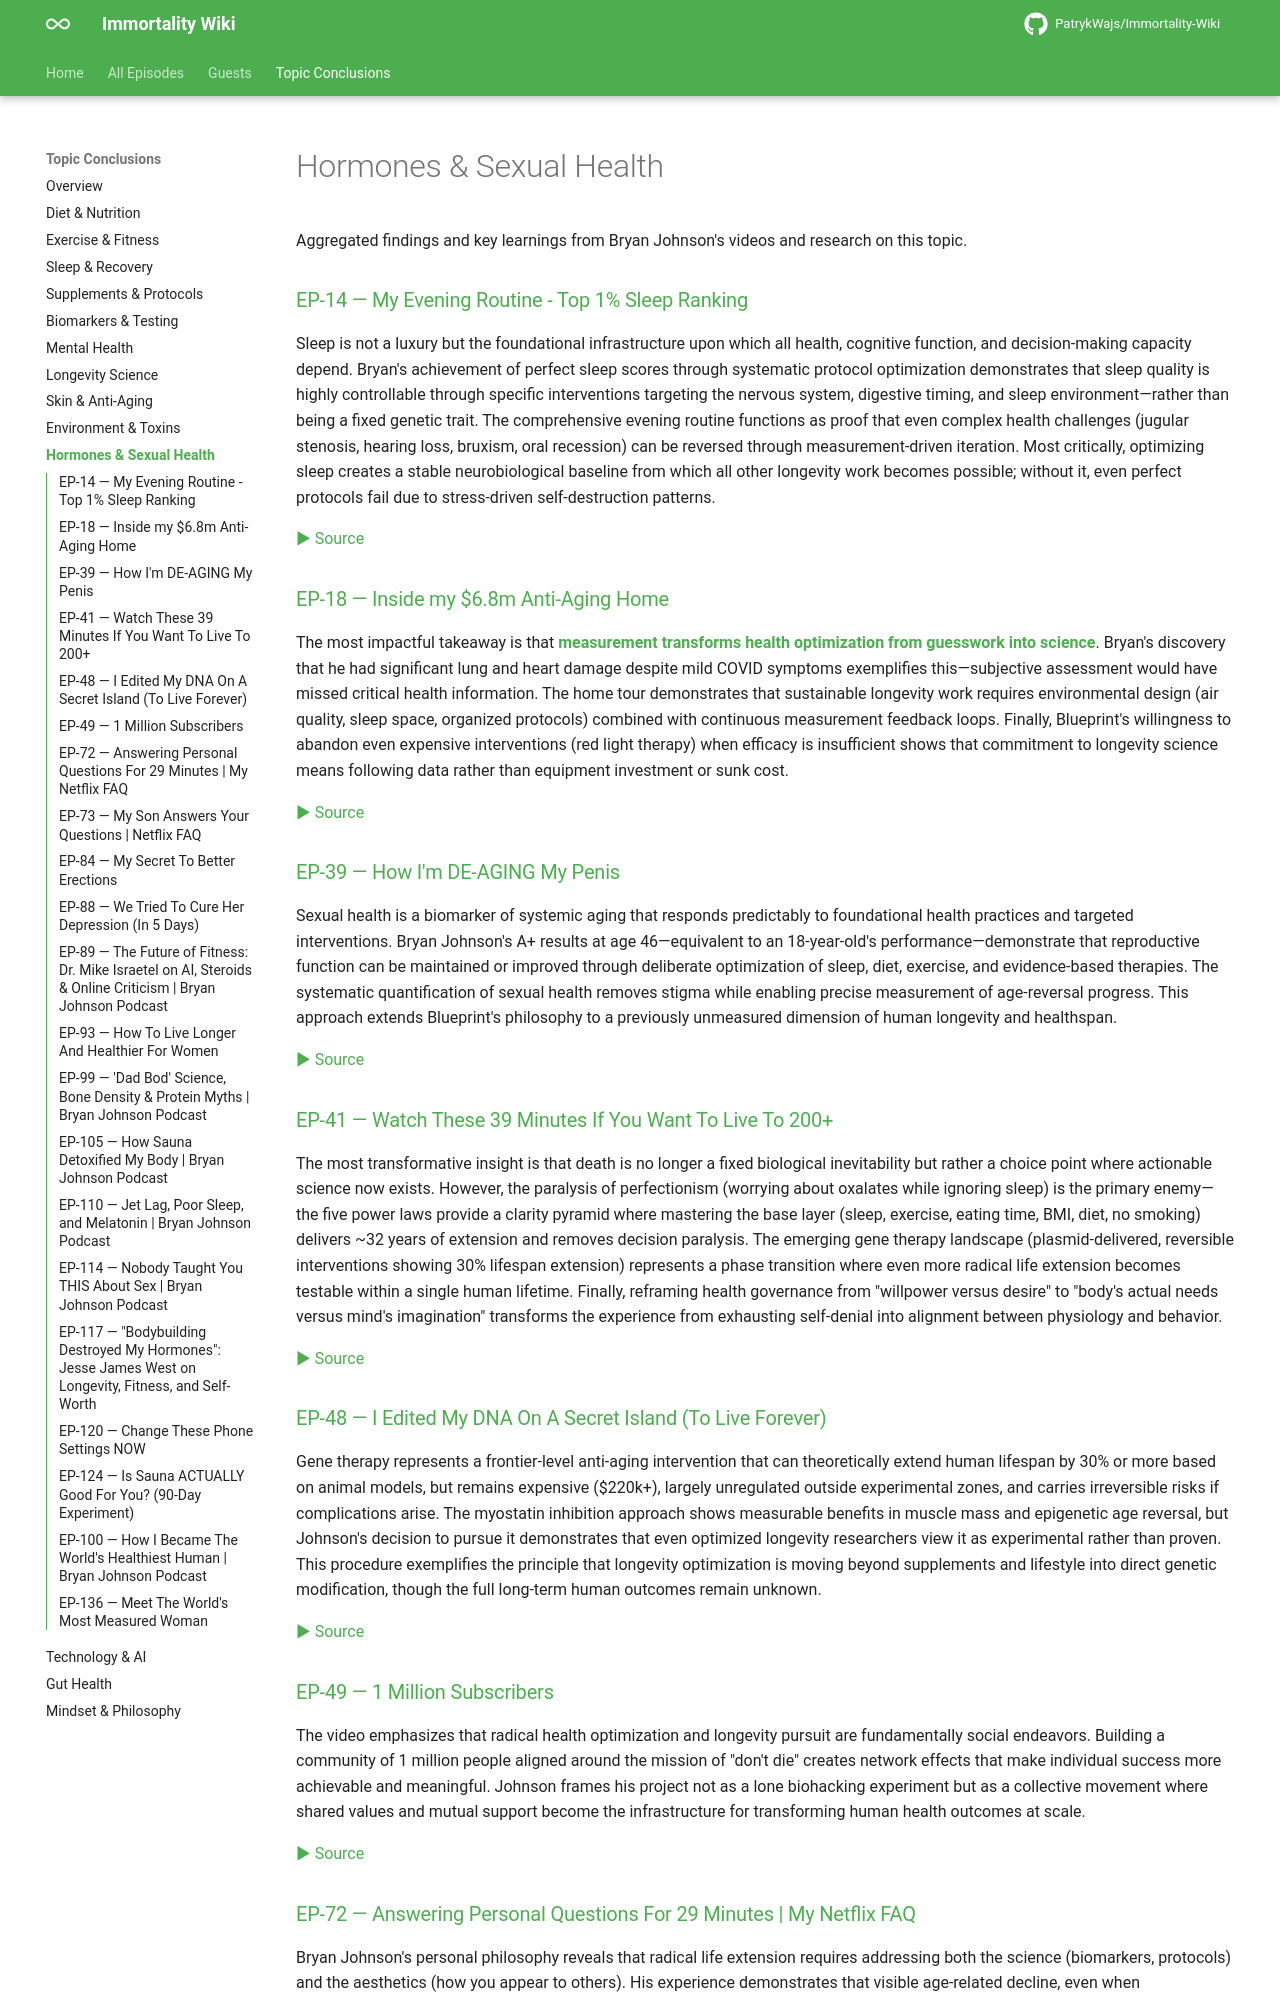

repository: PatrykWajs/Immortality-Wiki · page: Conclusions/hormones-and-sexual-health/index.html · generator: mkdocs

---
title: Hormones & Sexual Health
---

# Hormones & Sexual Health

Aggregated findings and key learnings from Bryan Johnson's videos and research on this topic.


### [EP-14 — My Evening Routine - Top 1% Sleep Ranking](../Episodes/EP-14 - My Evening Routine - Top 1 Sleep Ranking/summary.md)

Sleep is not a luxury but the foundational infrastructure upon which all health, cognitive function, and decision-making capacity depend. Bryan's achievement of perfect sleep scores through systematic protocol optimization demonstrates that sleep quality is highly controllable through specific interventions targeting the nervous system, digestive timing, and sleep environment—rather than being a fixed genetic trait. The comprehensive evening routine functions as proof that even complex health challenges (jugular stenosis, hearing loss, bruxism, oral recession) can be reversed through measurement-driven iteration. Most critically, optimizing sleep creates a stable neurobiological baseline from which all other longevity work becomes possible; without it, even perfect protocols fail due to stress-driven self-destruction patterns.

[▶ Source](https://www.youtube.com/watch?v=Z7veiyN4LqU)

### [EP-18 — Inside my $6.8m Anti-Aging Home](../Episodes/EP-18 - Inside my $6.8m Anti-Aging Home/summary.md)

The most impactful takeaway is that **measurement transforms health optimization from guesswork into science**. Bryan's discovery that he had significant lung and heart damage despite mild COVID symptoms exemplifies this—subjective assessment would have missed critical health information. The home tour demonstrates that sustainable longevity work requires environmental design (air quality, sleep space, organized protocols) combined with continuous measurement feedback loops. Finally, Blueprint's willingness to abandon even expensive interventions (red light therapy) when efficacy is insufficient shows that commitment to longevity science means following data rather than equipment investment or sunk cost.

[▶ Source](https://www.youtube.com/watch?v=58rZylfxnjE)

### [EP-39 — How I'm DE-AGING My Penis](../Episodes/EP-39 - How I'm DE-AGING My Penis/summary.md)

Sexual health is a biomarker of systemic aging that responds predictably to foundational health practices and targeted interventions. Bryan Johnson's A+ results at age 46—equivalent to an 18-year-old's performance—demonstrate that reproductive function can be maintained or improved through deliberate optimization of sleep, diet, exercise, and evidence-based therapies. The systematic quantification of sexual health removes stigma while enabling precise measurement of age-reversal progress. This approach extends Blueprint's philosophy to a previously unmeasured dimension of human longevity and healthspan.

[▶ Source](https://www.youtube.com/watch?v=2jAekMUKUnw)

### [EP-41 — Watch These 39 Minutes If You Want To Live To 200+](../Episodes/EP-41 - Watch These 39 Minutes If You Want To Live To 200+/summary.md)

The most transformative insight is that death is no longer a fixed biological inevitability but rather a choice point where actionable science now exists. However, the paralysis of perfectionism (worrying about oxalates while ignoring sleep) is the primary enemy—the five power laws provide a clarity pyramid where mastering the base layer (sleep, exercise, eating time, BMI, diet, no smoking) delivers ~32 years of extension and removes decision paralysis. The emerging gene therapy landscape (plasmid-delivered, reversible interventions showing 30% lifespan extension) represents a phase transition where even more radical life extension becomes testable within a single human lifetime. Finally, reframing health governance from "willpower versus desire" to "body's actual needs versus mind's imagination" transforms the experience from exhausting self-denial into alignment between physiology and behavior.

[▶ Source](https://www.youtube.com/watch?v=hkS1Eww5jTc)

### [EP-48 — I Edited My DNA On A Secret Island (To Live Forever)](../Episodes/EP-48 - I Edited My DNA On A Secret Island (To Live Forever)/summary.md)

Gene therapy represents a frontier-level anti-aging intervention that can theoretically extend human lifespan by 30% or more based on animal models, but remains expensive ($220k+), largely unregulated outside experimental zones, and carries irreversible risks if complications arise. The myostatin inhibition approach shows measurable benefits in muscle mass and epigenetic age reversal, but Johnson's decision to pursue it demonstrates that even optimized longevity researchers view it as experimental rather than proven. This procedure exemplifies the principle that longevity optimization is moving beyond supplements and lifestyle into direct genetic modification, though the full long-term human outcomes remain unknown.

[▶ Source](https://www.youtube.com/watch?v=bax8to_s07Q)

### [EP-49 — 1 Million Subscribers](../Episodes/EP-49 - 1 Million Subscribers/summary.md)

The video emphasizes that radical health optimization and longevity pursuit are fundamentally social endeavors. Building a community of 1 million people aligned around the mission of "don't die" creates network effects that make individual success more achievable and meaningful. Johnson frames his project not as a lone biohacking experiment but as a collective movement where shared values and mutual support become the infrastructure for transforming human health outcomes at scale.

[▶ Source](https://www.youtube.com/watch?v=jz1A7va2CA8)

### [EP-72 — Answering Personal Questions For 29 Minutes | My Netflix FAQ](../Episodes/EP-72 - Answering Personal Questions For 29 Minutes - My Netflix FAQ/summary.md)

Bryan Johnson's personal philosophy reveals that radical life extension requires addressing both the science (biomarkers, protocols) and the aesthetics (how you appear to others). His experience demonstrates that visible age-related decline, even when accompanied by improved internal biomarkers, creates a credibility gap that blocks public acceptance of longevity research. Furthermore, Johnson's willingness to endure public criticism—and his belief that critics serve a valuable function—suggests that the longevity field requires not just scientific rigor but also aesthetic and philosophical alignment to shift cultural narratives around aging and death.

[▶ Source](https://www.youtube.com/watch?v=Ci7cWTGLm1Q)
